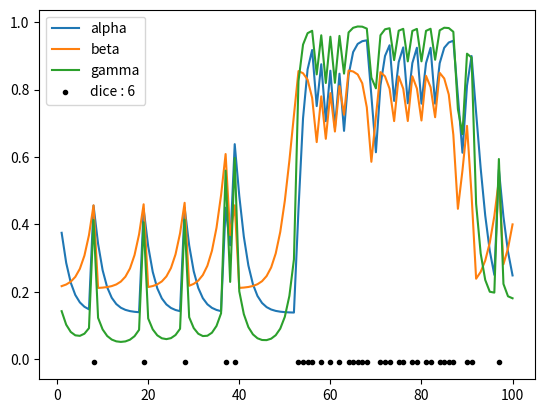

This figure's Python source:
import numpy as np
import matplotlib.pyplot as plt

'''
隠れマルコフモデル
イカサマサイコロ連投問題

観測変数    Y=1, ..., 6
隠れ変数    X=1 イカサマサイコロを使用
            X=0　通常サイコロを使用
        
隠れ変数の遷移モデル
    p(X_(t+1) = 0 |X_t = 0) = 0.9
    p(X_(t+1) = 0 |X_t = 1) = 0.1
    p(X_(t+1) = 1 |X_t = 0) = 0.9
    p(X_(t+1) = 1 |X_t = 1) = 0.1
    
観測過程モデル
    P(Y_t = i | X_t = 0) = 1/6 (i=1, ..., 6)
    P(Y_t = i | X_t = 1) = 1/10 (i=1, ..., 5)
    P(Y_t = 6 | X_t = 1) = 1/2
    
'''

# 隠れ変数の遷移モデル hidden_v[X_(t+1)][X_t]
hidden_v = np.array([[0.9, 0.1], [0.1, 0.9]])

# 観測過程モデル observed[Y_t - 1][X_t]
observed = np.array([[1 / 6, 1 / 6, 1 / 6, 1 / 6, 1 / 6, 1 / 6], [1 / 10, 1 / 10, 1 / 10, 1 / 10, 1 / 10, 1 / 2]])
observed = observed.T

data_s = str(4454233645534414536533355356551343126161542415411115666616262616666632666166266566566664366525456544)
data = [int(i) for i in data_s]
trial = len(data)  # 100

ALPHA = [0] * trial
BETA = [0] * trial
GAMMA = [0] * trial

alpha = np.array([1 / 2, 1 / 2])
for t in range(trial):
    Y = data[t] - 1
    alpha = observed[Y] * np.dot(alpha, hidden_v)
    alpha /= np.sum(alpha)
    ALPHA[t] = alpha[1]


beta = np.array([1 / 2, 1 / 2])
for t in range(trial - 1, -1, -1):
    Y = data[t] - 1
    beta = np.dot(beta * observed[Y], hidden_v)
    beta /= np.sum(beta)
    BETA[t] = beta[1]
    GAMMA[t] = ALPHA[t] * beta[1] / (ALPHA[t] * beta[1] + (1 - ALPHA[t]) * beta[0])


x = range(1, trial + 1)

plt.plot(x, ALPHA, label='alpha')
plt.plot(x, BETA, label='beta')
plt.plot(x, GAMMA, label='gamma')

six = []
for i in x:
    if data[i - 1] == 6:
        six.append(i)

y = [-0.01] * len(six)
plt.scatter(six, y, label='dice : 6', color='black', marker='.')

plt.legend()

plt.savefig('fig2.pdf')
plt.show()
